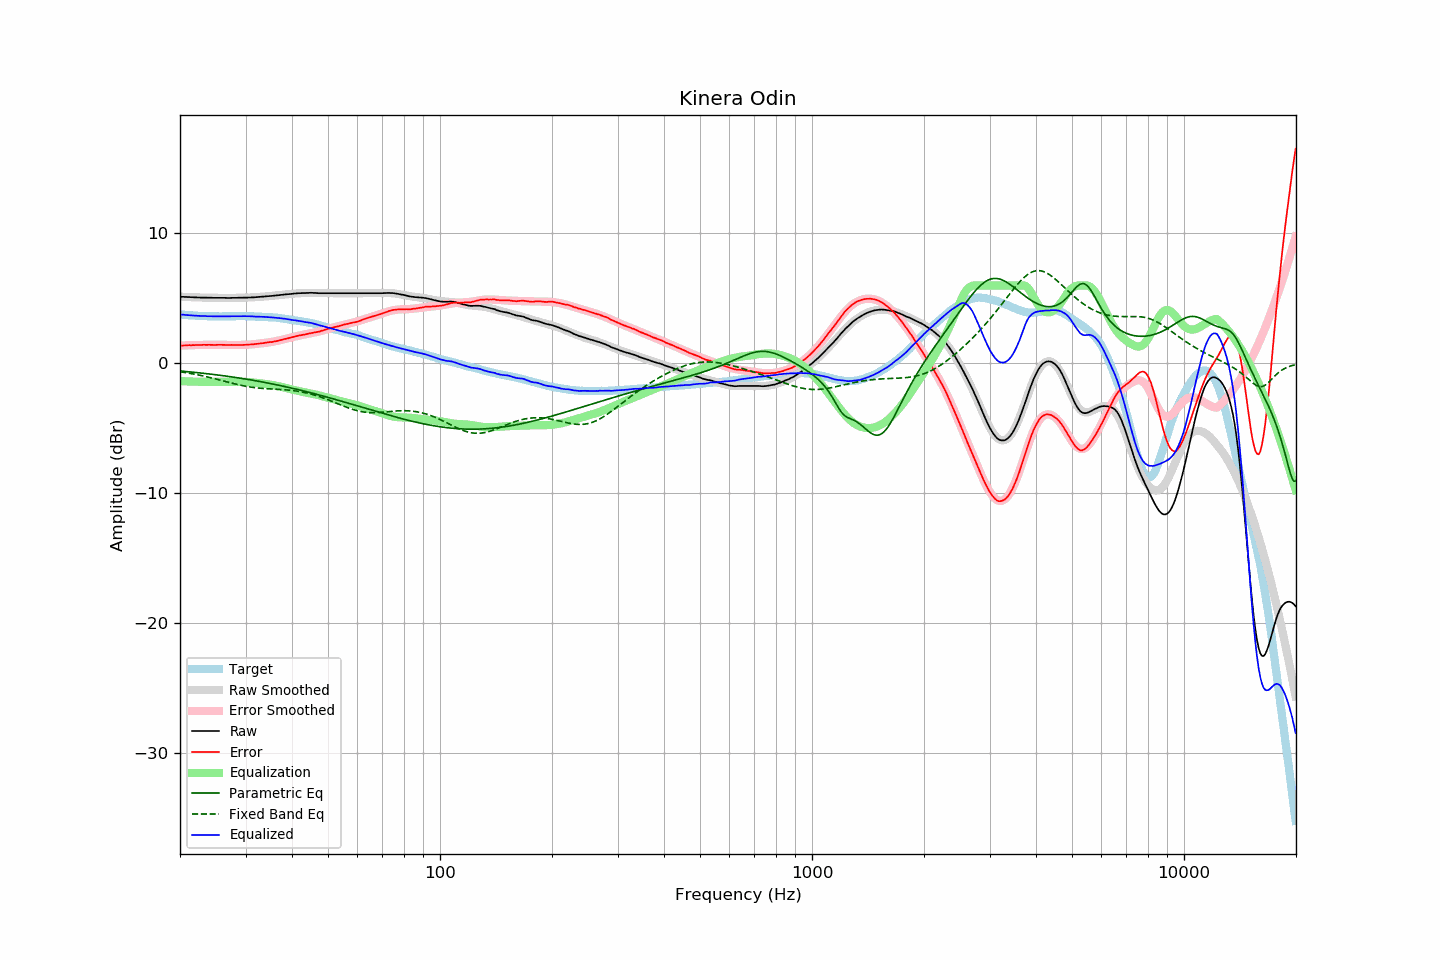

Source data for this figure (header and first rows):
frequency, raw, error, smoothed, error_smoothed, equalization, parametric_eq, fixed_band_eq, equalized_raw, equalized_smoothed, target
20.00, 5.13, 1.36, 5.13, 1.36, -1.36, -0.59, -0.64, 3.77, 3.77, 3.77
20.20, 5.12, 1.37, 5.13, 1.37, -1.37, -0.60, -0.66, 3.75, 3.76, 3.76
20.40, 5.12, 1.38, 5.12, 1.38, -1.38, -0.61, -0.68, 3.75, 3.75, 3.75
20.61, 5.11, 1.38, 5.12, 1.38, -1.38, -0.62, -0.70, 3.73, 3.73, 3.74
20.81, 5.11, 1.40, 5.11, 1.39, -1.39, -0.63, -0.72, 3.73, 3.72, 3.72
21.02, 5.10, 1.40, 5.10, 1.39, -1.39, -0.64, -0.74, 3.71, 3.71, 3.71
21.23, 5.10, 1.41, 5.10, 1.40, -1.40, -0.65, -0.76, 3.71, 3.70, 3.70
21.44, 5.09, 1.39, 5.09, 1.40, -1.40, -0.67, -0.79, 3.69, 3.69, 3.71
21.66, 5.09, 1.41, 5.09, 1.41, -1.41, -0.68, -0.81, 3.69, 3.68, 3.69
21.87, 5.08, 1.40, 5.08, 1.41, -1.41, -0.69, -0.83, 3.67, 3.68, 3.68
22.09, 5.08, 1.42, 5.08, 1.41, -1.41, -0.70, -0.86, 3.67, 3.67, 3.66
22.31, 5.07, 1.41, 5.08, 1.41, -1.41, -0.72, -0.88, 3.66, 3.66, 3.66
22.54, 5.07, 1.42, 5.07, 1.42, -1.42, -0.73, -0.91, 3.66, 3.66, 3.65
22.76, 5.06, 1.41, 5.07, 1.42, -1.42, -0.74, -0.93, 3.64, 3.65, 3.65
22.99, 5.06, 1.42, 5.06, 1.42, -1.42, -0.76, -0.96, 3.64, 3.65, 3.64
23.22, 5.06, 1.43, 5.06, 1.42, -1.42, -0.77, -0.99, 3.64, 3.64, 3.63
23.45, 5.06, 1.42, 5.06, 1.42, -1.42, -0.78, -1.02, 3.64, 3.64, 3.64
23.69, 5.05, 1.42, 5.06, 1.42, -1.42, -0.80, -1.04, 3.63, 3.63, 3.63
23.92, 5.05, 1.43, 5.05, 1.43, -1.43, -0.81, -1.07, 3.63, 3.63, 3.62
24.16, 5.05, 1.42, 5.05, 1.43, -1.43, -0.83, -1.10, 3.63, 3.63, 3.63
24.40, 5.05, 1.42, 5.05, 1.43, -1.43, -0.84, -1.13, 3.63, 3.62, 3.63
24.65, 5.04, 1.42, 5.05, 1.42, -1.42, -0.86, -1.16, 3.62, 3.62, 3.63
24.89, 5.04, 1.42, 5.05, 1.42, -1.42, -0.87, -1.19, 3.62, 3.62, 3.63
25.14, 5.04, 1.43, 5.04, 1.42, -1.42, -0.89, -1.23, 3.62, 3.62, 3.62
25.39, 5.04, 1.43, 5.04, 1.42, -1.42, -0.90, -1.26, 3.62, 3.62, 3.62
25.65, 5.04, 1.43, 5.04, 1.42, -1.42, -0.92, -1.29, 3.62, 3.62, 3.61
25.91, 5.04, 1.43, 5.04, 1.42, -1.42, -0.94, -1.32, 3.62, 3.62, 3.61
26.16, 5.04, 1.42, 5.04, 1.42, -1.42, -0.95, -1.35, 3.62, 3.62, 3.62
26.43, 5.04, 1.42, 5.04, 1.42, -1.42, -0.97, -1.39, 3.62, 3.62, 3.62
26.69, 5.03, 1.41, 5.04, 1.42, -1.42, -0.99, -1.42, 3.61, 3.62, 3.62
26.96, 5.03, 1.41, 5.04, 1.42, -1.42, -1.00, -1.45, 3.62, 3.62, 3.62
27.23, 5.03, 1.41, 5.04, 1.42, -1.42, -1.02, -1.48, 3.62, 3.62, 3.62
27.50, 5.04, 1.43, 5.04, 1.42, -1.42, -1.04, -1.51, 3.63, 3.63, 3.62
27.77, 5.04, 1.42, 5.04, 1.41, -1.41, -1.06, -1.55, 3.63, 3.63, 3.63
28.05, 5.04, 1.42, 5.04, 1.41, -1.41, -1.07, -1.58, 3.63, 3.63, 3.63
28.33, 5.04, 1.41, 5.05, 1.41, -1.41, -1.09, -1.61, 3.63, 3.63, 3.63
28.62, 5.05, 1.42, 5.05, 1.41, -1.41, -1.11, -1.63, 3.64, 3.63, 3.63
28.90, 5.05, 1.41, 5.05, 1.42, -1.42, -1.13, -1.66, 3.64, 3.63, 3.64
29.19, 5.05, 1.41, 5.05, 1.42, -1.42, -1.15, -1.69, 3.64, 3.63, 3.64
29.48, 5.05, 1.41, 5.06, 1.42, -1.42, -1.17, -1.72, 3.63, 3.63, 3.64
29.78, 5.06, 1.43, 5.06, 1.43, -1.43, -1.19, -1.74, 3.64, 3.63, 3.64
30.08, 5.06, 1.43, 5.06, 1.43, -1.43, -1.21, -1.76, 3.63, 3.63, 3.64
30.38, 5.06, 1.44, 5.07, 1.44, -1.44, -1.23, -1.79, 3.63, 3.63, 3.62
30.68, 5.07, 1.45, 5.07, 1.45, -1.45, -1.25, -1.81, 3.63, 3.63, 3.62
30.99, 5.07, 1.45, 5.08, 1.45, -1.45, -1.27, -1.83, 3.62, 3.62, 3.62
31.30, 5.08, 1.46, 5.08, 1.47, -1.47, -1.29, -1.84, 3.62, 3.62, 3.62
31.61, 5.08, 1.47, 5.09, 1.48, -1.48, -1.32, -1.86, 3.60, 3.61, 3.62
31.93, 5.09, 1.50, 5.10, 1.49, -1.49, -1.34, -1.88, 3.60, 3.61, 3.59
32.24, 5.10, 1.50, 5.10, 1.50, -1.50, -1.36, -1.89, 3.60, 3.60, 3.60
32.57, 5.11, 1.52, 5.11, 1.52, -1.52, -1.38, -1.90, 3.59, 3.59, 3.59
32.89, 5.12, 1.54, 5.12, 1.53, -1.53, -1.40, -1.92, 3.59, 3.59, 3.59
33.22, 5.13, 1.55, 5.13, 1.55, -1.55, -1.43, -1.93, 3.59, 3.58, 3.59
33.55, 5.14, 1.56, 5.14, 1.56, -1.56, -1.45, -1.94, 3.58, 3.58, 3.58
33.89, 5.15, 1.58, 5.15, 1.58, -1.58, -1.47, -1.94, 3.57, 3.57, 3.57
34.23, 5.16, 1.61, 5.16, 1.59, -1.59, -1.50, -1.95, 3.57, 3.57, 3.56
34.57, 5.17, 1.62, 5.17, 1.61, -1.61, -1.52, -1.96, 3.56, 3.56, 3.55
34.92, 5.18, 1.64, 5.18, 1.63, -1.63, -1.55, -1.97, 3.55, 3.55, 3.54
35.27, 5.19, 1.63, 5.20, 1.65, -1.65, -1.57, -1.97, 3.54, 3.54, 3.56
35.62, 5.20, 1.67, 5.21, 1.67, -1.67, -1.60, -1.98, 3.53, 3.53, 3.54
35.97, 5.22, 1.69, 5.22, 1.70, -1.70, -1.62, -1.99, 3.53, 3.52, 3.53
... 635 more rows
